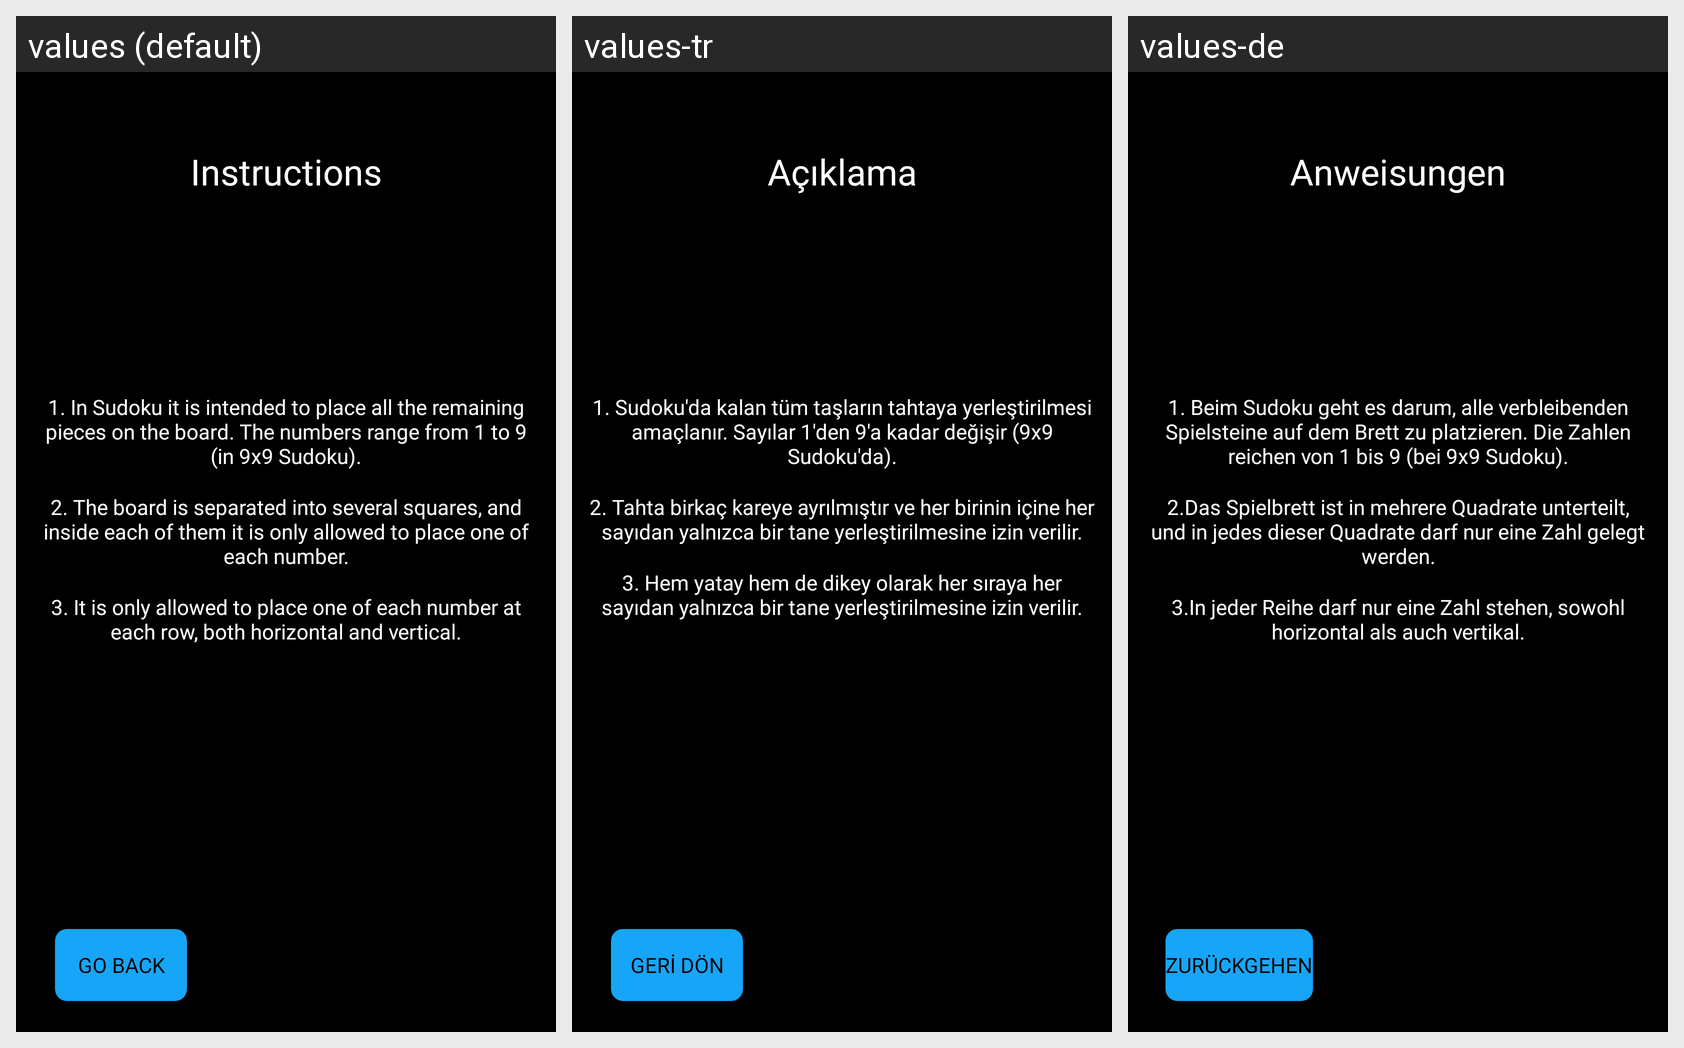

The Android screen above is rendered under several locales of the same app. Produce the string resources it draws, with the default and per-locale values.
Android screen res/layout/activity_instructions.xml rendered under 3 locales, left to right: values (default), values-tr, values-de. Device: Nexus 5 (rendered at 1080×1920; each locale shown at half size, 540×960, under a caption strip naming it); theme AppTheme.
Strings drawn on this screen, with the default value and each locale's value (text and hints the layout hard-codes, and strings that could not be matched under every locale, appear in the picture but are not listed):

instructions
  values: Instructions
  values-tr: Açıklama
  values-de: Anweisungen

instructions_1
  values: 1. In Sudoku it is intended to place all the remaining pieces on the board. The numbers range from 1 to 9 (in 9x9 Sudoku).
  values-tr: 1. Sudoku'da kalan tüm taşların tahtaya yerleştirilmesi amaçlanır. Sayılar 1'den 9'a kadar değişir (9x9 Sudoku'da).
  values-de: 1. Beim Sudoku geht es darum, alle verbleibenden Spielsteine auf dem Brett zu platzieren. Die Zahlen reichen von 1 bis 9 (bei 9x9 Sudoku).

instructions_2
  values: 2. The board is separated into several squares, and inside each of them it is only allowed to place one of each number.
  values-tr: 2. Tahta birkaç kareye ayrılmıştır ve her birinin içine her sayıdan yalnızca bir tane yerleştirilmesine izin verilir.
  values-de: 2.Das Spielbrett ist in mehrere Quadrate unterteilt, und in jedes dieser Quadrate darf nur eine Zahl gelegt werden.

instructions_3
  values: 3. It is only allowed to place one of each number at each row, both horizontal and vertical.
  values-tr: 3. Hem yatay hem de dikey olarak her sıraya her sayıdan yalnızca bir tane yerleştirilmesine izin verilir.
  values-de: 3.In jeder Reihe darf nur eine Zahl stehen, sowohl horizontal als auch vertikal.

go_back_button
  values: Go back
  values-tr: Geri Dön
  values-de: Zurückgehen
